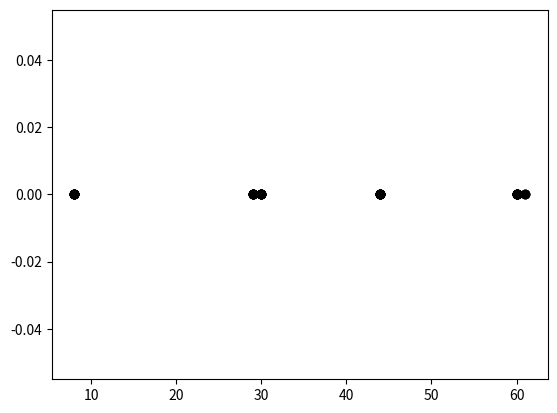

Write Python code to recreate this figure.
import numpy as np
import random as rd
import matplotlib.pyplot as plt
from collections import defaultdict

# [redacted]
class Kmeans:
    def __init__(self, X, K):
        self.X = X
        self.Output = {}
        self.centroids = np.array([]).reshape(self.X.shape[1], 0)
        self.K = K
        self.m = self.X.shape[0]

    def find_centroids(self):
        i = rd.randint(0, X.shape[0])

        centroid_temp = np.array([X[i]])

        for k in range(1, self.K):
            D = np.array([])

            for x in self.X:
                D = np.append(D, np.min(np.sum((x - centroid_temp) ** 2)))

            prob = D / np.sum(D)
            cumulative_prob = np.cumsum(prob)

            r = rd.random()

            i = 0

            for j, p in enumerate(cumulative_prob):
                if r < p:
                    i = j
                    break

            centroid_temp = np.append(centroid_temp, [self.X[i]], axis=0)

        return centroid_temp.T

    def fit(self, n_iter):
        # randomly Initialize the centroids
        self.centroids = self.find_centroids()

        # compute euclidian distances and assign clusters
        for n in range(n_iter):

            EuclideanDistance = np.array([]).reshape(self.m, 0)

            for k in range(self.K):

                differences = np.sum((self.X - self.centroids[:, k]) ** 2, axis=1)

                EuclideanDistance = np.c_[EuclideanDistance, differences]

            C = np.argmin(EuclideanDistance, axis=1) + 1

            # adjust the centroids
            Y = {}

            for k in range(self.K):
                Y[k + 1] = np.array([]).reshape(2, 0)

            for i in range(self.m):
                Y[C[i]] = np.c_[Y[C[i]], self.X[i]]

            for k in range(self.K):
                Y[k + 1] = Y[k + 1].T

            for k in range(self.K):
                self.centroids[:, k] = np.mean(Y[k + 1], axis=0)

            self.Output = Y

    def predict(self):
        return self.Output, self.centroids.T

    def WCSS(self):
        wcss = 0
        for k in range(self.K):
            wcss += np.sum((self.Output[k + 1] - self.centroids[:, k]) ** 2)
        return wcss


x_list = [30, 61, 30, 61, 30, 61, 30, 44, 60, 30, 44, 60, 30, 44, 60, 30, 44, 60, 30, 44, 60, 8, 30, 44, 60, 8, 30, 44, 60, 8, 29, 44, 60, 8, 29, 44, 60, 8, 29, 44, 60, 8, 29, 44, 60, 8, 29, 44, 60, 8, 29, 44, 60, 8, 29, 44, 60, 8, 29, 60, 8, 29, 60, 8, 29, 60]
X = [[x, 0] for x in x_list]
X = np.array(X)


plt.scatter(X[:, 0], X[:, 1], c='black', label='unclustered data')
#plt.show()

K = 4
k_means = Kmeans(X, K)
k_means.fit(10)
output, centroids = k_means.predict()

print(centroids)


